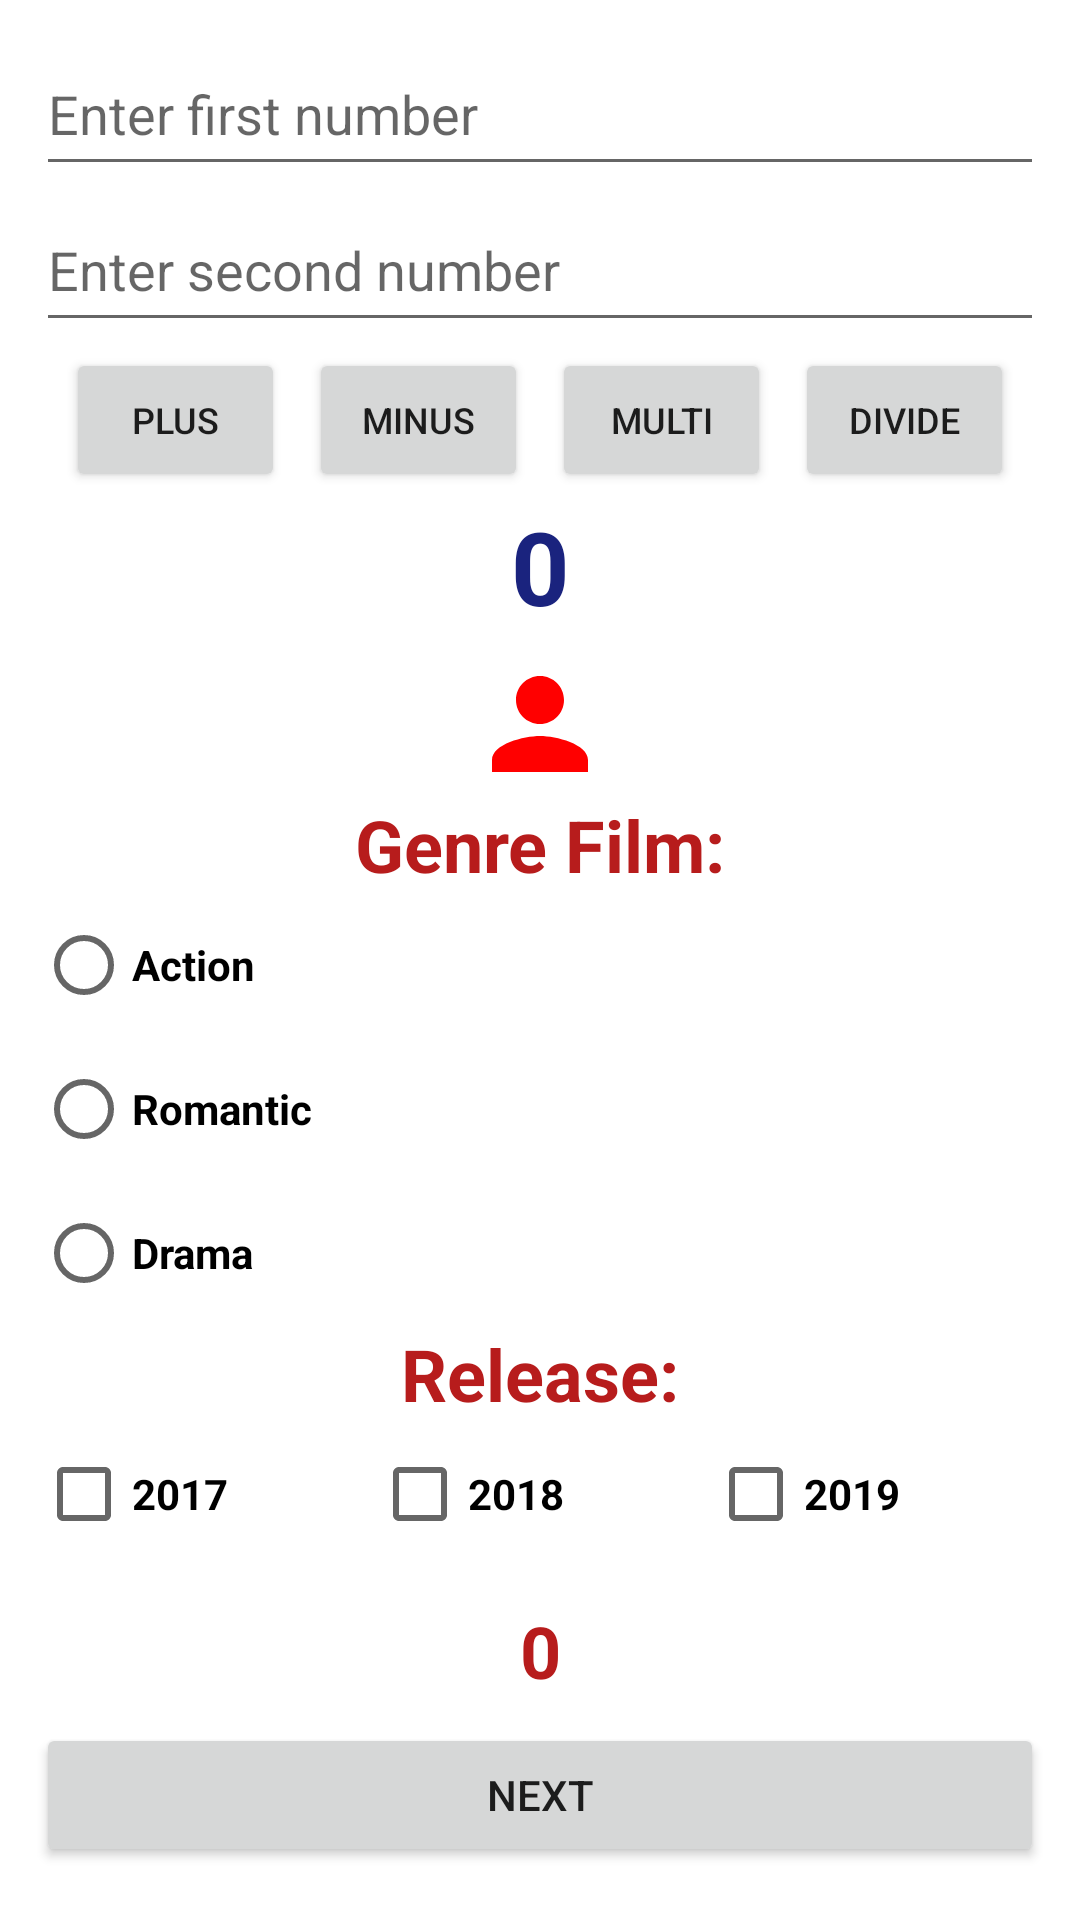

Layout XML and referenced resources for this Android screen:
<!-- AndroidManifest.xml: application theme Theme.KotlinApp -->
<!-- res/layout/activity_main.xml -->
<?xml version="1.0" encoding="utf-8"?>
<LinearLayout xmlns:android="http://schemas.android.com/apk/res/android"
    xmlns:app="http://schemas.android.com/apk/res-auto"
    xmlns:tools="http://schemas.android.com/tools"
    android:layout_width="match_parent"
    android:layout_height="match_parent"
    android:gravity="center"
    android:orientation="vertical"
    android:padding="12dp"
    tools:context=".MainActivity">

    <ScrollView
        android:layout_width="match_parent"
        android:layout_height="match_parent"
        android:layout_gravity="center"
        android:scrollbars="vertical">

        <LinearLayout
            android:layout_width="match_parent"
            android:layout_height="match_parent"
            android:orientation="vertical">

            <EditText
                android:id="@+id/editNumber1"
                android:layout_width="match_parent"
                android:layout_height="wrap_content"
                android:layout_marginVertical="2dp"
                android:ems="10"
                android:hint="Enter first number"
                android:inputType="number"
                android:minHeight="48dp"
                android:padding="4dp" />

            <EditText
                android:id="@+id/editNumber2"
                android:layout_width="match_parent"
                android:layout_height="wrap_content"
                android:layout_marginVertical="2dp"
                android:ems="10"
                android:hint="Enter second number"
                android:inputType="number"
                android:minHeight="48dp"
                android:padding="4dp" />

            <LinearLayout
                android:layout_width="match_parent"
                android:layout_height="wrap_content"
                android:layout_marginHorizontal="6dp"
                android:layout_weight="0"
                android:orientation="horizontal">

                <Button
                    android:id="@+id/btnPlus"
                    android:layout_width="wrap_content"
                    android:layout_height="wrap_content"
                    android:layout_marginHorizontal="4dp"
                    android:layout_weight="1"
                    android:text="Plus"
                    android:textSize="12sp" />

                <Button
                    android:id="@+id/btnMinus"
                    android:layout_width="wrap_content"
                    android:layout_height="wrap_content"
                    android:layout_marginHorizontal="4dp"
                    android:layout_weight="1"
                    android:text="Minus"
                    android:textSize="12sp" />

                <Button
                    android:id="@+id/btnMultiply"
                    android:layout_width="wrap_content"
                    android:layout_height="wrap_content"
                    android:layout_marginHorizontal="4dp"
                    android:layout_weight="1"
                    android:text="Multi"
                    android:textSize="12sp" />

                <Button
                    android:id="@+id/btnDivide"
                    android:layout_width="wrap_content"
                    android:layout_height="wrap_content"
                    android:layout_marginHorizontal="4dp"
                    android:layout_weight="1"
                    android:text="Divide"
                    android:textSize="12sp" />

            </LinearLayout>

            <TextView
                android:id="@+id/txtResult"
                android:layout_width="match_parent"
                android:layout_height="wrap_content"
                android:layout_marginTop="2dp"
                android:text="0"
                android:textAlignment="center"
                android:textColor="#1A237E"
                android:textSize="34sp"
                android:textStyle="bold" />

            <ImageView
                android:id="@+id/imgFilm"
                android:layout_width="match_parent"
                android:layout_height="wrap_content"
                android:layout_marginTop="6dp"
                app:srcCompat="@drawable/icon_person_48" />

            <TextView
                android:id="@+id/textView3"
                android:layout_width="match_parent"
                android:layout_height="wrap_content"
                android:text="Genre Film:"
                android:textAlignment="center"
                android:textColor="#B71C1C"
                android:textSize="24sp"
                android:textStyle="bold" />

            <RadioGroup
                android:id="@+id/radioGroupGenreFilm"
                android:layout_width="match_parent"
                android:layout_height="wrap_content">

                <RadioButton
                    android:id="@+id/radioAction"
                    android:layout_width="match_parent"
                    android:layout_height="wrap_content"
                    android:onClick="akumulasiNilai"
                    android:text="Action"
                    android:textStyle="bold" />

                <RadioButton
                    android:id="@+id/radioRomantic"
                    android:layout_width="match_parent"
                    android:layout_height="wrap_content"
                    android:onClick="akumulasiNilai"
                    android:text="Romantic"
                    android:textStyle="bold" />

                <RadioButton
                    android:id="@+id/radioDrama"
                    android:layout_width="match_parent"
                    android:layout_height="wrap_content"
                    android:onClick="akumulasiNilai"
                    android:text="Drama"
                    android:textStyle="bold" />
            </RadioGroup>

            <TextView
                android:id="@+id/textView4"
                android:layout_width="match_parent"
                android:layout_height="wrap_content"
                android:text="Release:"
                android:textAlignment="center"
                android:textColor="#B71C1C"
                android:textSize="24sp"
                android:textStyle="bold" />

            <LinearLayout
                android:layout_width="match_parent"
                android:layout_height="wrap_content"
                android:orientation="horizontal">

                <CheckBox
                    android:id="@+id/check1"
                    android:layout_width="match_parent"
                    android:layout_height="wrap_content"
                    android:layout_weight="1"
                    android:onClick="akumulasiNilai"
                    android:text="2017"
                    android:textStyle="bold" />

                <CheckBox
                    android:id="@+id/check2"
                    android:layout_width="match_parent"
                    android:layout_height="wrap_content"
                    android:layout_weight="1"
                    android:onClick="akumulasiNilai"
                    android:text="2018"
                    android:textStyle="bold" />

                <CheckBox
                    android:id="@+id/check3"
                    android:layout_width="match_parent"
                    android:layout_height="wrap_content"
                    android:layout_weight="1"
                    android:onClick="akumulasiNilai"
                    android:text="2019"
                    android:textStyle="bold" />
            </LinearLayout>

            <TextView
                android:id="@+id/txtTotalNilai"
                android:layout_width="match_parent"
                android:layout_height="wrap_content"
                android:layout_marginTop="12dp"
                android:text="0"
                android:textAlignment="center"
                android:textColor="#B71C1C"
                android:textSize="24sp"
                android:textStyle="bold" />

            <Button
                android:id="@+id/btnIntent"
                android:layout_width="match_parent"
                android:layout_height="wrap_content"
                android:layout_marginTop="8dp"
                android:text="Next" />

        </LinearLayout>
    </ScrollView>
</LinearLayout>
<!-- resources referenced by this layout -->
<resources>
  <!-- drawable icon_person_48 (drawable) -->
  <vector android:height="48dp" android:tint="#FF0000"
      android:viewportHeight="24" android:viewportWidth="24"
      android:width="48dp" xmlns:android="http://schemas.android.com/apk/res/android">
      <path android:fillColor="@android:color/white" android:pathData="M12,12c2.21,0 4,-1.79 4,-4s-1.79,-4 -4,-4 -4,1.79 -4,4 1.79,4 4,4zM12,14c-2.67,0 -8,1.34 -8,4v2h16v-2c0,-2.66 -5.33,-4 -8,-4z"/>
  </vector>
  <style name="Theme.KotlinApp" parent="Theme.MaterialComponents.DayNight.DarkActionBar">
          
          <item name="colorPrimary">@color/purple_500</item>
          <item name="colorPrimaryVariant">@color/purple_700</item>
          <item name="colorOnPrimary">@color/white</item>
          
          <item name="colorSecondary">@color/teal_200</item>
          <item name="colorSecondaryVariant">@color/teal_700</item>
          <item name="colorOnSecondary">@color/black</item>
          
          <item name="android:statusBarColor" tools:targetApi="l">?attr/colorPrimaryVariant</item>
          
      </style>
  <!-- not gathered from this repository: default colours our renderer supplied (Android Studio template values) -->
  <color name="purple_500">#FF6200EE</color>
  <color name="purple_700">#FF3700B3</color>
  <color name="teal_200">#FF03DAC5</color>
  <color name="teal_700">#FF018786</color>
  <color name="black">#FF000000</color>
  <color name="white">#FFFFFFFF</color>
</resources>
